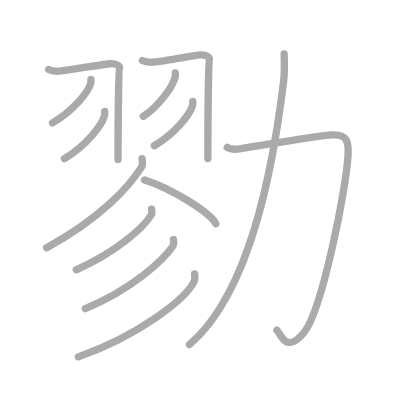
t = 0.00 s
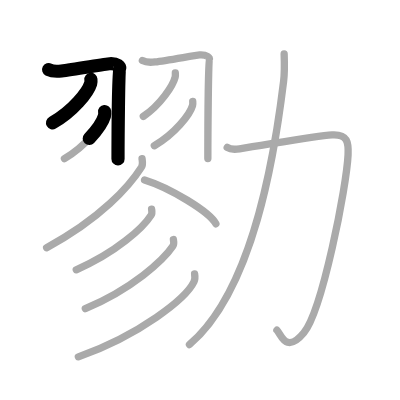
t = 2.50 s
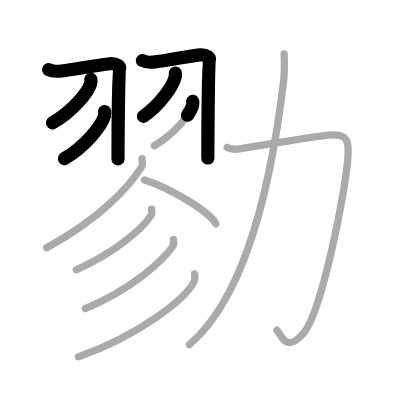
t = 5.25 s
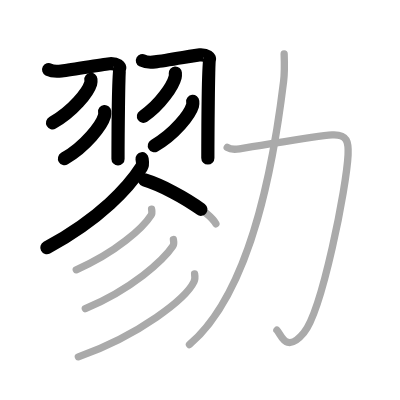
t = 7.75 s
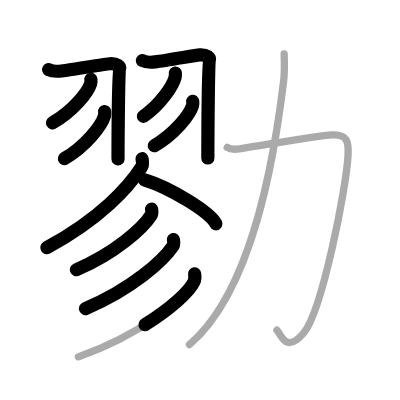
t = 10.50 s
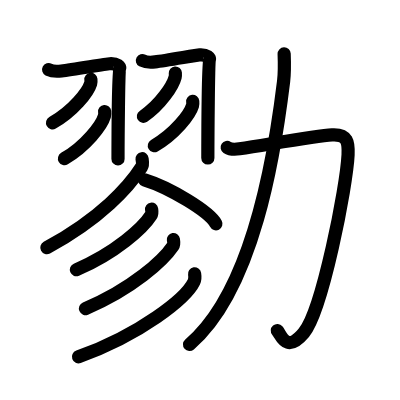
t = 13.00 s

The animated SVG that drew these frames (rendered in a browser with its animation timeline set to each time). Animation: 13 SMIL elements (animate=13); one cycle of 13.00 s.

<?xml version="1.0" standalone="no"?>
<!DOCTYPE svg PUBLIC "-//W3C//DTD SVG 1.1//EN"   "http://www.w3.org/Graphics/SVG/1.1/DTD/svg11.dtd">
<svg width="400px" height="400px"  version="1.1" xmlns="http://www.w3.org/2000/svg">
  <defs>
    <marker id="Triangle" viewBox="0 0 10 10" refX="0" refY="5" markerUnits="strokeWidth" markerWidth="3" style="stroke-opacity:0%;fill:#aaaaaa;" markerHeight="2" orient="auto">
      <path d="M 0 0 L 10 5 L 0 10 z" />
    </marker>
    
    <marker id="Arrow" viewBox="0 0 10 10" refX="5" refY="5" markerUnits="strokeWidth" markerWidth="1.8" style="stroke-opacity:0%;fill:#770000;" markerHeight="2" orient="auto">
      <path d="M 0 4 L 6 4 L 4 1 L 10 5 L 4 9 L 6 6 L 0 6 z" />
        <circle cx="5" cy="5" r="5" />
      </marker>
    
    <marker id="TriangleRed" viewBox="0 0 10 10" refX="0" refY="5" markerUnits="strokeWidth" markerWidth="3" style="stroke-opacity:0%;fill:#CC0000;" markerHeight="2" orient="auto">
      <path d="M 0 0 L 10 5 L 0 10 z" />
    </marker>
    
    <marker id="ArrowRed" viewBox="0 0 10 10" refX="5" refY="5" markerUnits="strokeWidth" markerWidth="1.8" style="stroke-opacity:0%;fill:#CC0000;" markerHeight="2" orient="auto">
      <path d="M 0 4 L 6 4 L 4 1 L 10 5 L 4 9 L 6 6 L 0 6 z" />
        <circle cx="5" cy="5" r="5" />
      </marker>
    
  </defs>
  
  <path style="fill:#ffffff; fill-opacity:100%; fill-rule:evenodd; stroke-width:0;" d="M 0 0 L 400px 0 L 400px 400px L 0 400px L 0 0" />

  <g transform="scale(3.6697247706422 3.6697247706422)">
<path style="fill:none; fill-opacity:0%; fill-rule:evenodd; stroke:#aaaaaa; stroke-opacity:100%; stroke-width: 1.5pt; stroke-linejoin:round; stroke-linecap:round;" d="M13.25 18.96c1.06 0.56 1.96 0.56 3.51 0.37c3.15-0.38 12.15-1.91 13.11-1.96c2.16-0.13 2.97 0.85 2.7 1.25c-0.26 0.38-0.41 19.5-0.41 24.81"></path>
<path style="fill:none; fill-opacity:0%; fill-rule:evenodd; stroke:#aaaaaa; stroke-opacity:100%; stroke-width: 1.5pt; stroke-linejoin:round; stroke-linecap:round;" d="M24.77 21.64c0.03 0.28 0.06 0.72-0.06 1.12C24 25.12 19.91 30.3 14.31 33.47"></path>
<path style="fill:none; fill-opacity:0%; fill-rule:evenodd; stroke:#aaaaaa; stroke-opacity:100%; stroke-width: 1.5pt; stroke-linejoin:round; stroke-linecap:round;" d="M28.52 30.39c0.03 0.3 0.06 0.78-0.06 1.21c-0.75 2.56-5.04 8.17-10.9 11.61"></path>
<path style="fill:none; fill-opacity:0%; fill-rule:evenodd; stroke:#aaaaaa; stroke-opacity:100%; stroke-width: 1.5pt; stroke-linejoin:round; stroke-linecap:round;" d="M38.8 16.5c1.04 0.56 1.93 0.56 3.46 0.37c3.1-0.37 11.17-1.84 12.12-1.9c2.13-0.13 2.93 0.85 2.66 1.24c-0.26 0.38-0.4 21.67-0.4 26.97"></path>
<path style="fill:none; fill-opacity:0%; fill-rule:evenodd; stroke:#aaaaaa; stroke-opacity:100%; stroke-width: 1.5pt; stroke-linejoin:round; stroke-linecap:round;" d="M47.78 19.89c0.02 0.28 0.05 0.72-0.05 1.12c-0.59 2.36-4 7.54-8.67 10.71"></path>
<path style="fill:none; fill-opacity:0%; fill-rule:evenodd; stroke:#aaaaaa; stroke-opacity:100%; stroke-width: 1.5pt; stroke-linejoin:round; stroke-linecap:round;" d="M52.52 27.64c0.03 0.28 0.06 0.73-0.06 1.14c-0.71 2.41-4.81 7.7-10.41 10.93"></path>
<path style="fill:none; fill-opacity:0%; fill-rule:evenodd; stroke:#aaaaaa; stroke-opacity:100%; stroke-width: 1.5pt; stroke-linejoin:round; stroke-linecap:round;" d="M38.71 43.25c0.07 0.57 0.32 1.56-0.15 2.29C35.25 50.75 27.5 59.5 12.71 67.5"></path>
<path style="fill:none; fill-opacity:0%; fill-rule:evenodd; stroke:#aaaaaa; stroke-opacity:100%; stroke-width: 1.5pt; stroke-linejoin:round; stroke-linecap:round;" d="M39.39 49.03c6.86 2.11 17.72 8.67 19.44 11.96"></path>
<path style="fill:none; fill-opacity:0%; fill-rule:evenodd; stroke:#aaaaaa; stroke-opacity:100%; stroke-width: 1.5pt; stroke-linejoin:round; stroke-linecap:round;" d="M41.31 57c0.06 0.4 0.22 1.09-0.12 1.62C39 62.08 31.63 68.8 20.78 73.52"></path>
<path style="fill:none; fill-opacity:0%; fill-rule:evenodd; stroke:#aaaaaa; stroke-opacity:100%; stroke-width: 1.5pt; stroke-linejoin:round; stroke-linecap:round;" d="M47.25 65.27c0.07 0.44 0.25 1.21-0.13 1.78c-2.6 3.89-11.11 11.68-23.87 17.05"></path>
<path style="fill:none; fill-opacity:0%; fill-rule:evenodd; stroke:#aaaaaa; stroke-opacity:100%; stroke-width: 1.5pt; stroke-linejoin:round; stroke-linecap:round;" d="M53.03 74.63c0.09 0.54 0.19 1.38-0.17 2.14c-2.16 4.51-14.55 14.41-31.51 20.47"></path>
<path style="fill:none; fill-opacity:0%; fill-rule:evenodd; stroke:#aaaaaa; stroke-opacity:100%; stroke-width: 1.5pt; stroke-linejoin:round; stroke-linecap:round;" d="M61.91 40.17c1.07 0.71 2.4 0.53 3.36 0.38c8.98-1.39 20.93-3.54 25.21-3.8c4.27-0.25 4.52 2.12 4.37 5.41c-0.4 8.69-7 42.4-12.05 48.52c-4.88 5.91-6.23 0.32-7.34-0.71"></path>
<path style="fill:none; fill-opacity:0%; fill-rule:evenodd; stroke:#aaaaaa; stroke-opacity:100%; stroke-width: 1.5pt; stroke-linejoin:round; stroke-linecap:round;" d="M77.43 14.68c0.07 1.86 0.18 4.83-0.15 7.49c-2.41 19.78-8.12 56.71-25.65 71.73"></path>

<path style="fill:none; fill-opacity:0%; fill-rule:evenodd; stroke:#000000; stroke-opacity:100%; stroke-width: 2.7pt; stroke-linejoin:round; stroke-linecap:round;" d="M13.25 18.96c1.06 0.56 1.96 0.56 3.51 0.37c3.15-0.38 12.15-1.91 13.11-1.96c2.16-0.13 2.97 0.85 2.7 1.25c-0.26 0.38-0.41 19.5-0.41 24.81" pathLength="100" stroke-dashoffset="100" stroke-dasharray="100 105"><animate id="dashAnim1" attributeName="stroke-dashoffset" from="100" to="0" dur="1s" calcMode="linear" fill="freeze"/></path>
<path style="fill:none; fill-opacity:0%; fill-rule:evenodd; stroke:#000000; stroke-opacity:100%; stroke-width: 2.7pt; stroke-linejoin:round; stroke-linecap:round;" d="M24.77 21.64c0.03 0.28 0.06 0.72-0.06 1.12C24 25.12 19.91 30.3 14.31 33.47" pathLength="100" stroke-dashoffset="100" stroke-dasharray="100 105"><animate id="dashAnim2" attributeName="stroke-dashoffset" from="100" to="0" dur="1s" calcMode="linear" begin="dashAnim1.end" fill="freeze"/></path>
<path style="fill:none; fill-opacity:0%; fill-rule:evenodd; stroke:#000000; stroke-opacity:100%; stroke-width: 2.7pt; stroke-linejoin:round; stroke-linecap:round;" d="M28.52 30.39c0.03 0.3 0.06 0.78-0.06 1.21c-0.75 2.56-5.04 8.17-10.9 11.61" pathLength="100" stroke-dashoffset="100" stroke-dasharray="100 105"><animate id="dashAnim3" attributeName="stroke-dashoffset" from="100" to="0" dur="1s" calcMode="linear" begin="dashAnim2.end" fill="freeze"/></path>
<path style="fill:none; fill-opacity:0%; fill-rule:evenodd; stroke:#000000; stroke-opacity:100%; stroke-width: 2.7pt; stroke-linejoin:round; stroke-linecap:round;" d="M38.8 16.5c1.04 0.56 1.93 0.56 3.46 0.37c3.1-0.37 11.17-1.84 12.12-1.9c2.13-0.13 2.93 0.85 2.66 1.24c-0.26 0.38-0.4 21.67-0.4 26.97" pathLength="100" stroke-dashoffset="100" stroke-dasharray="100 105"><animate id="dashAnim4" attributeName="stroke-dashoffset" from="100" to="0" dur="1s" calcMode="linear" begin="dashAnim3.end" fill="freeze"/></path>
<path style="fill:none; fill-opacity:0%; fill-rule:evenodd; stroke:#000000; stroke-opacity:100%; stroke-width: 2.7pt; stroke-linejoin:round; stroke-linecap:round;" d="M47.78 19.89c0.02 0.28 0.05 0.72-0.05 1.12c-0.59 2.36-4 7.54-8.67 10.71" pathLength="100" stroke-dashoffset="100" stroke-dasharray="100 105"><animate id="dashAnim5" attributeName="stroke-dashoffset" from="100" to="0" dur="1s" calcMode="linear" begin="dashAnim4.end" fill="freeze"/></path>
<path style="fill:none; fill-opacity:0%; fill-rule:evenodd; stroke:#000000; stroke-opacity:100%; stroke-width: 2.7pt; stroke-linejoin:round; stroke-linecap:round;" d="M52.52 27.64c0.03 0.28 0.06 0.73-0.06 1.14c-0.71 2.41-4.81 7.7-10.41 10.93" pathLength="100" stroke-dashoffset="100" stroke-dasharray="100 105"><animate id="dashAnim6" attributeName="stroke-dashoffset" from="100" to="0" dur="1s" calcMode="linear" begin="dashAnim5.end" fill="freeze"/></path>
<path style="fill:none; fill-opacity:0%; fill-rule:evenodd; stroke:#000000; stroke-opacity:100%; stroke-width: 2.7pt; stroke-linejoin:round; stroke-linecap:round;" d="M38.71 43.25c0.07 0.57 0.32 1.56-0.15 2.29C35.25 50.75 27.5 59.5 12.71 67.5" pathLength="100" stroke-dashoffset="100" stroke-dasharray="100 105"><animate id="dashAnim7" attributeName="stroke-dashoffset" from="100" to="0" dur="1s" calcMode="linear" begin="dashAnim6.end" fill="freeze"/></path>
<path style="fill:none; fill-opacity:0%; fill-rule:evenodd; stroke:#000000; stroke-opacity:100%; stroke-width: 2.7pt; stroke-linejoin:round; stroke-linecap:round;" d="M39.39 49.03c6.86 2.11 17.72 8.67 19.44 11.96" pathLength="100" stroke-dashoffset="100" stroke-dasharray="100 105"><animate id="dashAnim8" attributeName="stroke-dashoffset" from="100" to="0" dur="1s" calcMode="linear" begin="dashAnim7.end" fill="freeze"/></path>
<path style="fill:none; fill-opacity:0%; fill-rule:evenodd; stroke:#000000; stroke-opacity:100%; stroke-width: 2.7pt; stroke-linejoin:round; stroke-linecap:round;" d="M41.31 57c0.06 0.4 0.22 1.09-0.12 1.62C39 62.08 31.63 68.8 20.78 73.52" pathLength="100" stroke-dashoffset="100" stroke-dasharray="100 105"><animate id="dashAnim9" attributeName="stroke-dashoffset" from="100" to="0" dur="1s" calcMode="linear" begin="dashAnim8.end" fill="freeze"/></path>
<path style="fill:none; fill-opacity:0%; fill-rule:evenodd; stroke:#000000; stroke-opacity:100%; stroke-width: 2.7pt; stroke-linejoin:round; stroke-linecap:round;" d="M47.25 65.27c0.07 0.44 0.25 1.21-0.13 1.78c-2.6 3.89-11.11 11.68-23.87 17.05" pathLength="100" stroke-dashoffset="100" stroke-dasharray="100 105"><animate id="dashAnim10" attributeName="stroke-dashoffset" from="100" to="0" dur="1s" calcMode="linear" begin="dashAnim9.end" fill="freeze"/></path>
<path style="fill:none; fill-opacity:0%; fill-rule:evenodd; stroke:#000000; stroke-opacity:100%; stroke-width: 2.7pt; stroke-linejoin:round; stroke-linecap:round;" d="M53.03 74.63c0.09 0.54 0.19 1.38-0.17 2.14c-2.16 4.51-14.55 14.41-31.51 20.47" pathLength="100" stroke-dashoffset="100" stroke-dasharray="100 105"><animate id="dashAnim11" attributeName="stroke-dashoffset" from="100" to="0" dur="1s" calcMode="linear" begin="dashAnim10.end" fill="freeze"/></path>
<path style="fill:none; fill-opacity:0%; fill-rule:evenodd; stroke:#000000; stroke-opacity:100%; stroke-width: 2.7pt; stroke-linejoin:round; stroke-linecap:round;" d="M61.91 40.17c1.07 0.71 2.4 0.53 3.36 0.38c8.98-1.39 20.93-3.54 25.21-3.8c4.27-0.25 4.52 2.12 4.37 5.41c-0.4 8.69-7 42.4-12.05 48.52c-4.88 5.91-6.23 0.32-7.34-0.71" pathLength="100" stroke-dashoffset="100" stroke-dasharray="100 105"><animate id="dashAnim12" attributeName="stroke-dashoffset" from="100" to="0" dur="1s" calcMode="linear" begin="dashAnim11.end" fill="freeze"/></path>
<path style="fill:none; fill-opacity:0%; fill-rule:evenodd; stroke:#000000; stroke-opacity:100%; stroke-width: 2.7pt; stroke-linejoin:round; stroke-linecap:round;" d="M77.43 14.68c0.07 1.86 0.18 4.83-0.15 7.49c-2.41 19.78-8.12 56.71-25.65 71.73" pathLength="100" stroke-dashoffset="100" stroke-dasharray="100 105"><animate id="dashAnim13" attributeName="stroke-dashoffset" from="100" to="0" dur="1s" calcMode="linear" begin="dashAnim12.end" fill="freeze"/></path>

</g>

</svg>  
          
